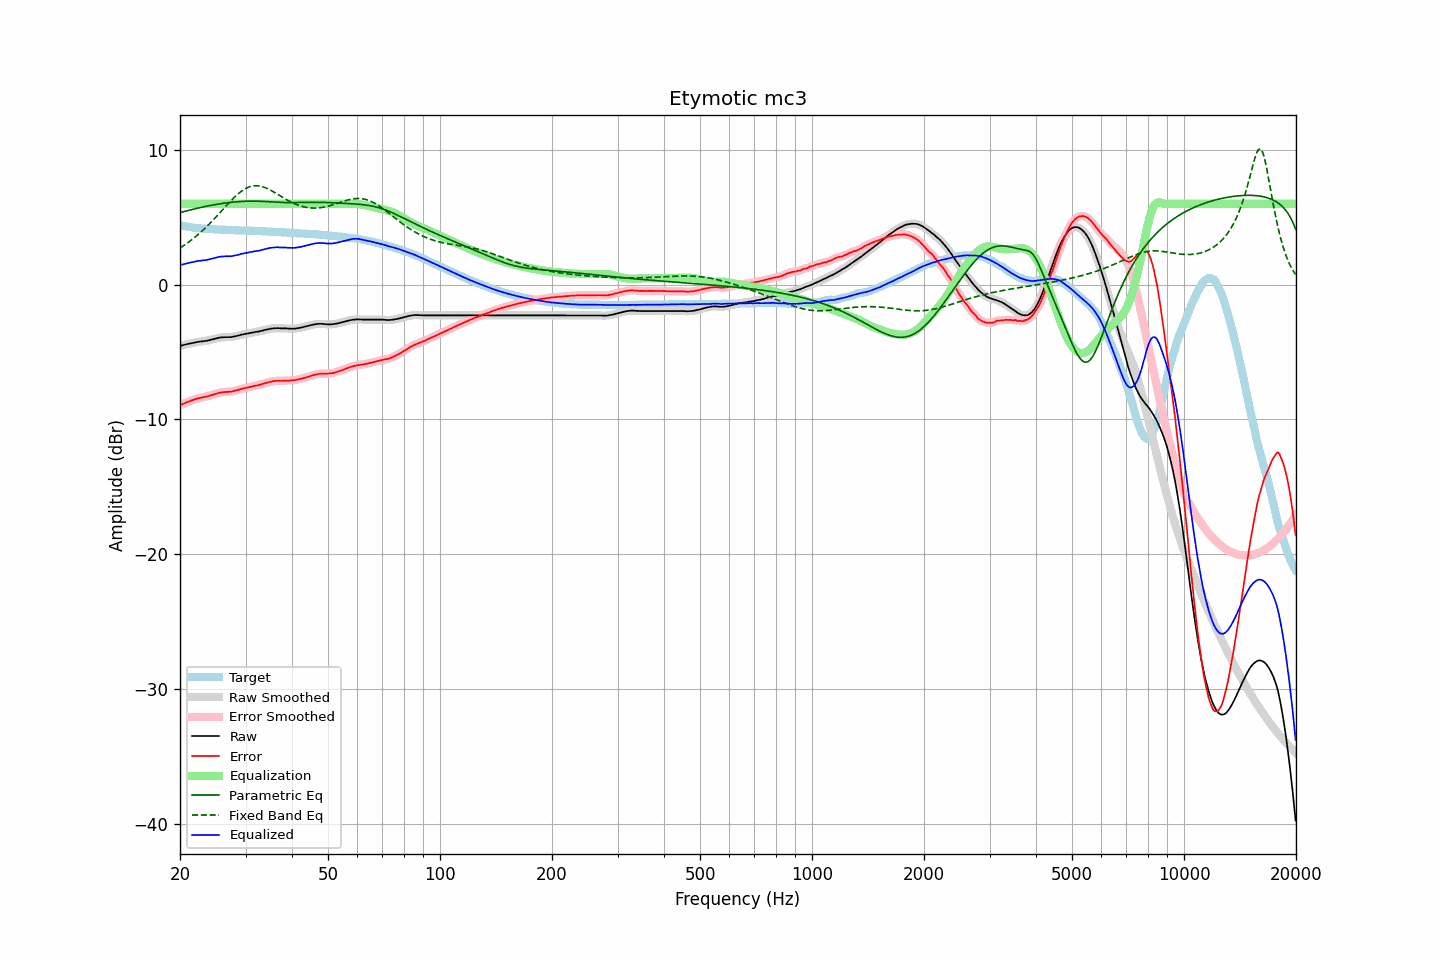

Values plotted in this chart, from the file beside it:
frequency, raw, error, smoothed, error_smoothed, equalization, parametric_eq, fixed_band_eq, equalized_raw, equalized_smoothed, target
20.00, -4.55, -8.96, -4.55, -8.96, 6.00, 5.34, 2.72, 1.45, 1.45, 4.41
20.20, -4.52, -8.90, -4.52, -8.90, 6.00, 5.38, 2.80, 1.48, 1.48, 4.38
20.40, -4.49, -8.85, -4.49, -8.85, 6.00, 5.41, 2.87, 1.51, 1.51, 4.36
20.61, -4.46, -8.80, -4.46, -8.80, 6.00, 5.44, 2.96, 1.54, 1.54, 4.34
20.81, -4.43, -8.75, -4.43, -8.75, 6.00, 5.47, 3.04, 1.57, 1.57, 4.32
21.02, -4.40, -8.70, -4.40, -8.70, 6.00, 5.50, 3.12, 1.60, 1.60, 4.30
21.23, -4.38, -8.66, -4.38, -8.65, 6.00, 5.53, 3.21, 1.62, 1.62, 4.28
21.44, -4.35, -8.61, -4.35, -8.61, 6.00, 5.56, 3.30, 1.65, 1.65, 4.26
21.66, -4.33, -8.57, -4.33, -8.57, 6.00, 5.59, 3.40, 1.67, 1.67, 4.24
21.87, -4.30, -8.52, -4.30, -8.52, 6.00, 5.62, 3.49, 1.70, 1.70, 4.23
22.09, -4.28, -8.48, -4.28, -8.48, 6.00, 5.65, 3.59, 1.72, 1.72, 4.21
22.31, -4.25, -8.44, -4.25, -8.45, 6.00, 5.68, 3.69, 1.75, 1.75, 4.20
22.54, -4.24, -8.42, -4.24, -8.42, 6.00, 5.70, 3.80, 1.76, 1.76, 4.19
22.76, -4.22, -8.39, -4.22, -8.39, 6.00, 5.73, 3.90, 1.78, 1.78, 4.17
22.99, -4.21, -8.37, -4.21, -8.37, 6.00, 5.76, 4.01, 1.79, 1.79, 4.16
23.22, -4.19, -8.34, -4.19, -8.35, 6.00, 5.78, 4.12, 1.81, 1.81, 4.15
23.45, -4.18, -8.32, -4.18, -8.32, 6.00, 5.81, 4.24, 1.82, 1.82, 4.14
23.69, -4.16, -8.29, -4.16, -8.29, 6.00, 5.83, 4.35, 1.84, 1.84, 4.13
23.92, -4.13, -8.26, -4.13, -8.26, 6.00, 5.85, 4.47, 1.87, 1.87, 4.13
24.16, -4.10, -8.22, -4.10, -8.22, 6.00, 5.88, 4.59, 1.90, 1.90, 4.12
24.40, -4.07, -8.19, -4.07, -8.19, 6.00, 5.90, 4.72, 1.93, 1.93, 4.12
24.65, -4.04, -8.15, -4.04, -8.15, 6.00, 5.92, 4.84, 1.96, 1.96, 4.11
24.89, -4.01, -8.12, -4.01, -8.11, 6.00, 5.94, 4.97, 1.99, 1.99, 4.11
25.14, -3.98, -8.08, -3.98, -8.08, 6.00, 5.96, 5.10, 2.02, 2.02, 4.10
25.39, -3.95, -8.04, -3.95, -8.04, 6.00, 5.98, 5.23, 2.05, 2.05, 4.09
25.65, -3.93, -8.02, -3.93, -8.01, 6.00, 6.00, 5.36, 2.07, 2.07, 4.09
25.91, -3.91, -7.99, -3.91, -7.99, 6.00, 6.02, 5.49, 2.09, 2.09, 4.08
26.16, -3.91, -7.98, -3.91, -7.98, 6.00, 6.04, 5.62, 2.09, 2.09, 4.07
26.43, -3.90, -7.97, -3.90, -7.97, 6.00, 6.05, 5.75, 2.10, 2.10, 4.07
26.69, -3.90, -7.96, -3.90, -7.97, 6.00, 6.07, 5.89, 2.10, 2.10, 4.06
26.96, -3.90, -7.96, -3.90, -7.96, 6.00, 6.08, 6.01, 2.10, 2.10, 4.06
27.23, -3.90, -7.95, -3.90, -7.95, 6.00, 6.10, 6.14, 2.10, 2.10, 4.05
27.50, -3.89, -7.94, -3.89, -7.94, 6.00, 6.11, 6.26, 2.11, 2.11, 4.05
27.77, -3.87, -7.92, -3.87, -7.91, 6.00, 6.12, 6.39, 2.13, 2.13, 4.05
28.05, -3.84, -7.88, -3.84, -7.89, 6.00, 6.14, 6.50, 2.16, 2.16, 4.04
28.33, -3.82, -7.85, -3.82, -7.85, 6.00, 6.15, 6.61, 2.18, 2.18, 4.04
28.62, -3.79, -7.82, -3.79, -7.82, 6.00, 6.16, 6.72, 2.21, 2.21, 4.03
28.90, -3.76, -7.78, -3.76, -7.78, 6.00, 6.16, 6.82, 2.24, 2.24, 4.02
29.19, -3.72, -7.74, -3.72, -7.75, 6.00, 6.17, 6.91, 2.28, 2.28, 4.02
29.48, -3.70, -7.72, -3.70, -7.72, 6.00, 6.18, 7.00, 2.30, 2.30, 4.02
29.78, -3.67, -7.69, -3.67, -7.69, 6.00, 6.18, 7.07, 2.33, 2.33, 4.02
30.08, -3.65, -7.67, -3.65, -7.66, 6.00, 6.19, 7.14, 2.35, 2.35, 4.02
30.38, -3.63, -7.64, -3.63, -7.64, 6.00, 6.19, 7.20, 2.37, 2.37, 4.01
30.68, -3.61, -7.61, -3.61, -7.61, 6.00, 6.20, 7.25, 2.39, 2.39, 4.00
30.99, -3.58, -7.58, -3.58, -7.58, 6.00, 6.20, 7.29, 2.42, 2.42, 4.00
31.30, -3.56, -7.56, -3.56, -7.56, 6.00, 6.20, 7.32, 2.44, 2.44, 4.00
31.61, -3.54, -7.53, -3.54, -7.53, 6.00, 6.20, 7.33, 2.46, 2.46, 3.99
31.93, -3.51, -7.50, -3.52, -7.50, 6.00, 6.20, 7.34, 2.49, 2.48, 3.99
32.24, -3.50, -7.48, -3.50, -7.48, 6.00, 6.19, 7.34, 2.50, 2.50, 3.98
32.57, -3.48, -7.45, -3.47, -7.45, 6.00, 6.19, 7.33, 2.52, 2.53, 3.97
32.89, -3.45, -7.42, -3.45, -7.42, 6.00, 6.19, 7.31, 2.55, 2.55, 3.97
33.22, -3.42, -7.39, -3.42, -7.38, 6.00, 6.18, 7.28, 2.58, 2.58, 3.97
33.55, -3.39, -7.34, -3.39, -7.35, 6.00, 6.18, 7.24, 2.61, 2.61, 3.95
33.89, -3.36, -7.31, -3.36, -7.31, 6.00, 6.17, 7.20, 2.64, 2.64, 3.95
34.23, -3.33, -7.28, -3.33, -7.28, 6.00, 6.16, 7.15, 2.67, 2.67, 3.95
34.57, -3.31, -7.25, -3.30, -7.25, 6.00, 6.16, 7.09, 2.69, 2.70, 3.94
34.92, -3.28, -7.21, -3.28, -7.21, 6.00, 6.15, 7.03, 2.72, 2.72, 3.93
35.27, -3.26, -7.19, -3.26, -7.19, 6.00, 6.14, 6.97, 2.74, 2.74, 3.93
35.62, -3.25, -7.17, -3.25, -7.17, 6.00, 6.13, 6.90, 2.75, 2.75, 3.92
35.97, -3.24, -7.15, -3.24, -7.15, 6.00, 6.13, 6.83, 2.76, 2.76, 3.91
... 635 more rows
